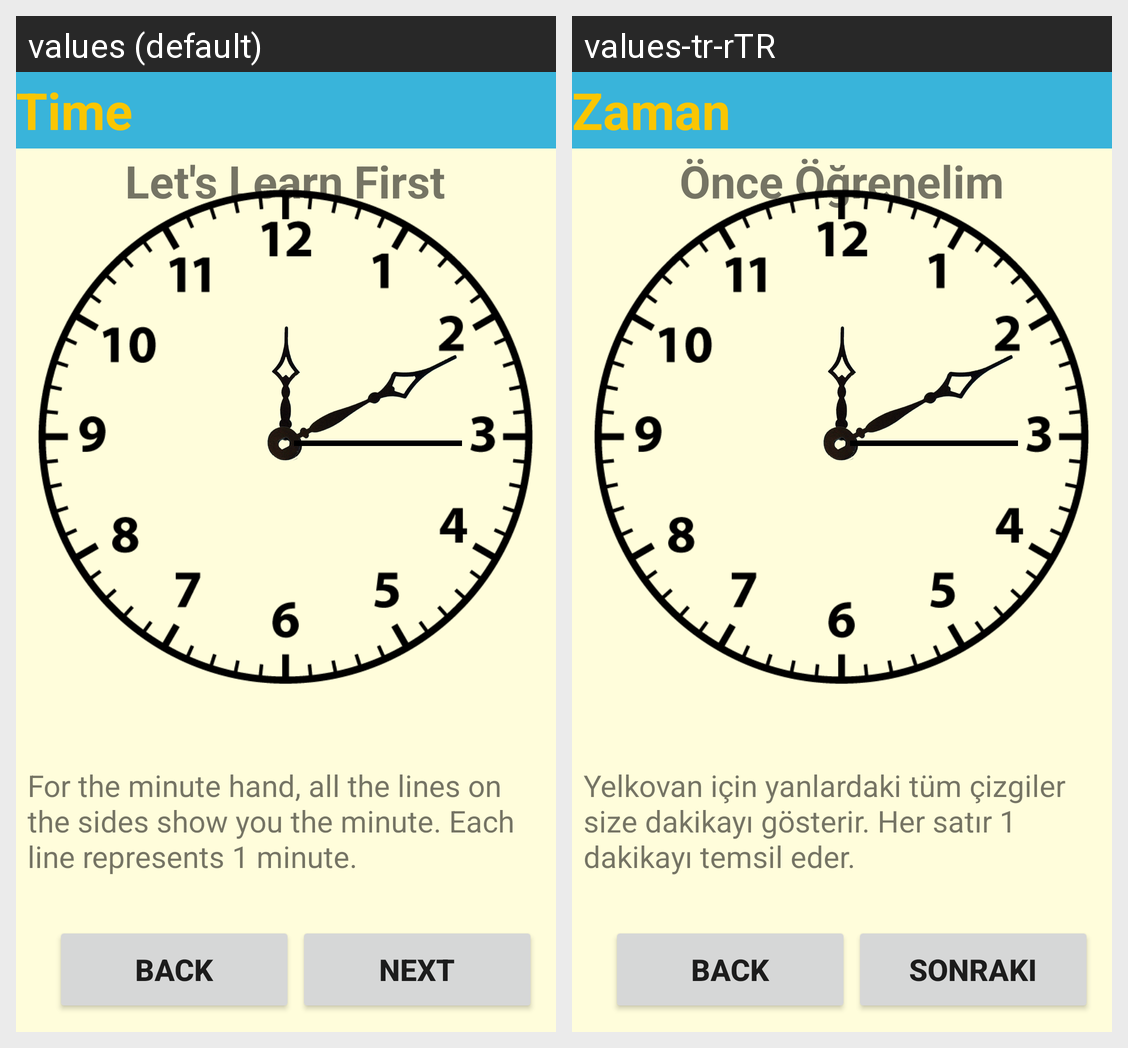

The Android screen above is rendered under two locales of the same app. Produce the string resources it draws, with the default and per-locale values.
Android screen res/layout/activity_third_clock.xml rendered under 2 locales, left to right: values (default), values-tr-rTR. Device: Nexus 5 (rendered at 1080×1920; each locale shown at half size, 540×960, under a caption strip naming it); theme Theme.2004projeSon.
Strings drawn on this screen, with the default value and each locale's value (text and hints the layout hard-codes, and strings that could not be matched under every locale, appear in the picture but are not listed):

time_title
  values: Time
  values-tr-rTR: Zaman

learn_subtitle
  values: Let's Learn First
  values-tr-rTR: Önce Öğrenelim

for_the_minute_hand_all_the_lines_on_the_sides_show_you_the_minute_each_line_represents_1_minute
  values: For the minute hand, all the lines on the sides show you the minute. Each line represents 1 minute.
  values-tr-rTR: Yelkovan için yanlardaki tüm çizgiler size dakikayı gösterir. Her satır 1 dakikayı temsil eder.

next_button
  values: Next
  values-tr-rTR: Sonraki
